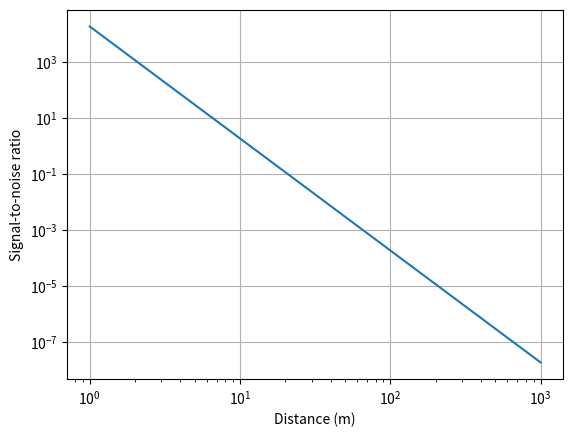

Write the Python code that produced this figure.
import numpy as n
import scipy.constants as c
import matplotlib.pyplot as plt\

def hard_target_enr(gain_tx, gain_rx,
                    wavelength_m, power_tx,
                    range_tx_m, range_rx_m,
                    diameter_m=0.01, bandwidth=10,
                    rx_noise_temp=150.0):
    '''
    Deterine the energy-to-noise ratio for a hard target (signal-to-noise ratio).
    Assume a smooth transition between Rayleigh and optical scattering.

    gain_tx - transmit antenna gain, linear
    gain_rx - receiver antenna gain, linear
    wavelength_m - radar wavelength (meters)
    power_tx - transmit power (W)
    range_tx_m - range from transmitter to target (meters)
    range_rx_m - range from target to receiver (meters)
    diameter_m - object diameter (meters)
    bandwidth - effective receiver noise bandwidth for incoherent integration (tx_len*n_ipp/sample_rate)
    rx_noise_temp - receiver noise temperature (K)
    (Markkanen et.al., 1999)

    Info about radar cross-section on page 17-18 of:
    https://www.sgo.fi/~jussi/spade/FR_16Apr2002.pdf
    '''
    ##
    ## Determine returned signal power, given diameter of sphere
    ## Ignore Mie regime and use either optical or rayleigh scatter
    ##
    is_rayleigh = diameter_m < wavelength_m/(n.pi*n.sqrt(3.0))
    is_optical = diameter_m >= wavelength_m/(n.pi*n.sqrt(3.0))
    rayleigh_power = (9.0*power_tx*(((gain_tx*gain_rx)*(n.pi**2.0)*(diameter_m**6.0))/(256.0*(wavelength_m**2.0)*(range_rx_m**2.0*range_tx_m**2.0))))
    optical_power = (power_tx*(((gain_tx*gain_rx)*(wavelength_m**2.0)*(diameter_m**2.0)))/(256.0*(n.pi**2)*(range_rx_m**2.0*range_tx_m**2.0)))
    rx_noise = c.k*rx_noise_temp*bandwidth
    return(((is_rayleigh)*rayleigh_power + (is_optical)*optical_power)/rx_noise)
    



def sweep_distance():
    # AWR1843 demo board peak gain 10.5 dBi
    G=10**(10.5/10.0)
    Ptx = 8 # Watts (Elligsen said this could be achievable)
    # convert dBi to linear gain
    # note that this is peak gain, ignoring the antenna gain pattern.
    freq=80e9
    lam = c.c/freq
    print(lam)
    # 
    ranges = n.linspace(1,1000,num=100)
    d=lam
    # one radar pulse of length 30 microseconds
    B = 1/30e-6
    T_sys = 9170 # Kelvin, based on AWR1843 data sheet with 15 dB noise figure

    # eiscat
    if False:
        Ptx=1e6
        G=10**4.8
        freq=930e6
        lam=c.c/freq
        ranges=n.linspace(100e3,1000e3,num=100)
        d=0.02
        B=45
        T_sys=100
    
    enrs=hard_target_enr(G,
                         G,
                         lam,
                         Ptx,
                         ranges, ranges,
                         diameter_m=d,
                         bandwidth=B,
                         rx_noise_temp=T_sys)
    plt.loglog(ranges,enrs)
    plt.grid()
    plt.xlabel("Distance (m)")
    plt.ylabel("Signal-to-noise ratio")
    plt.show()


sweep_distance()
